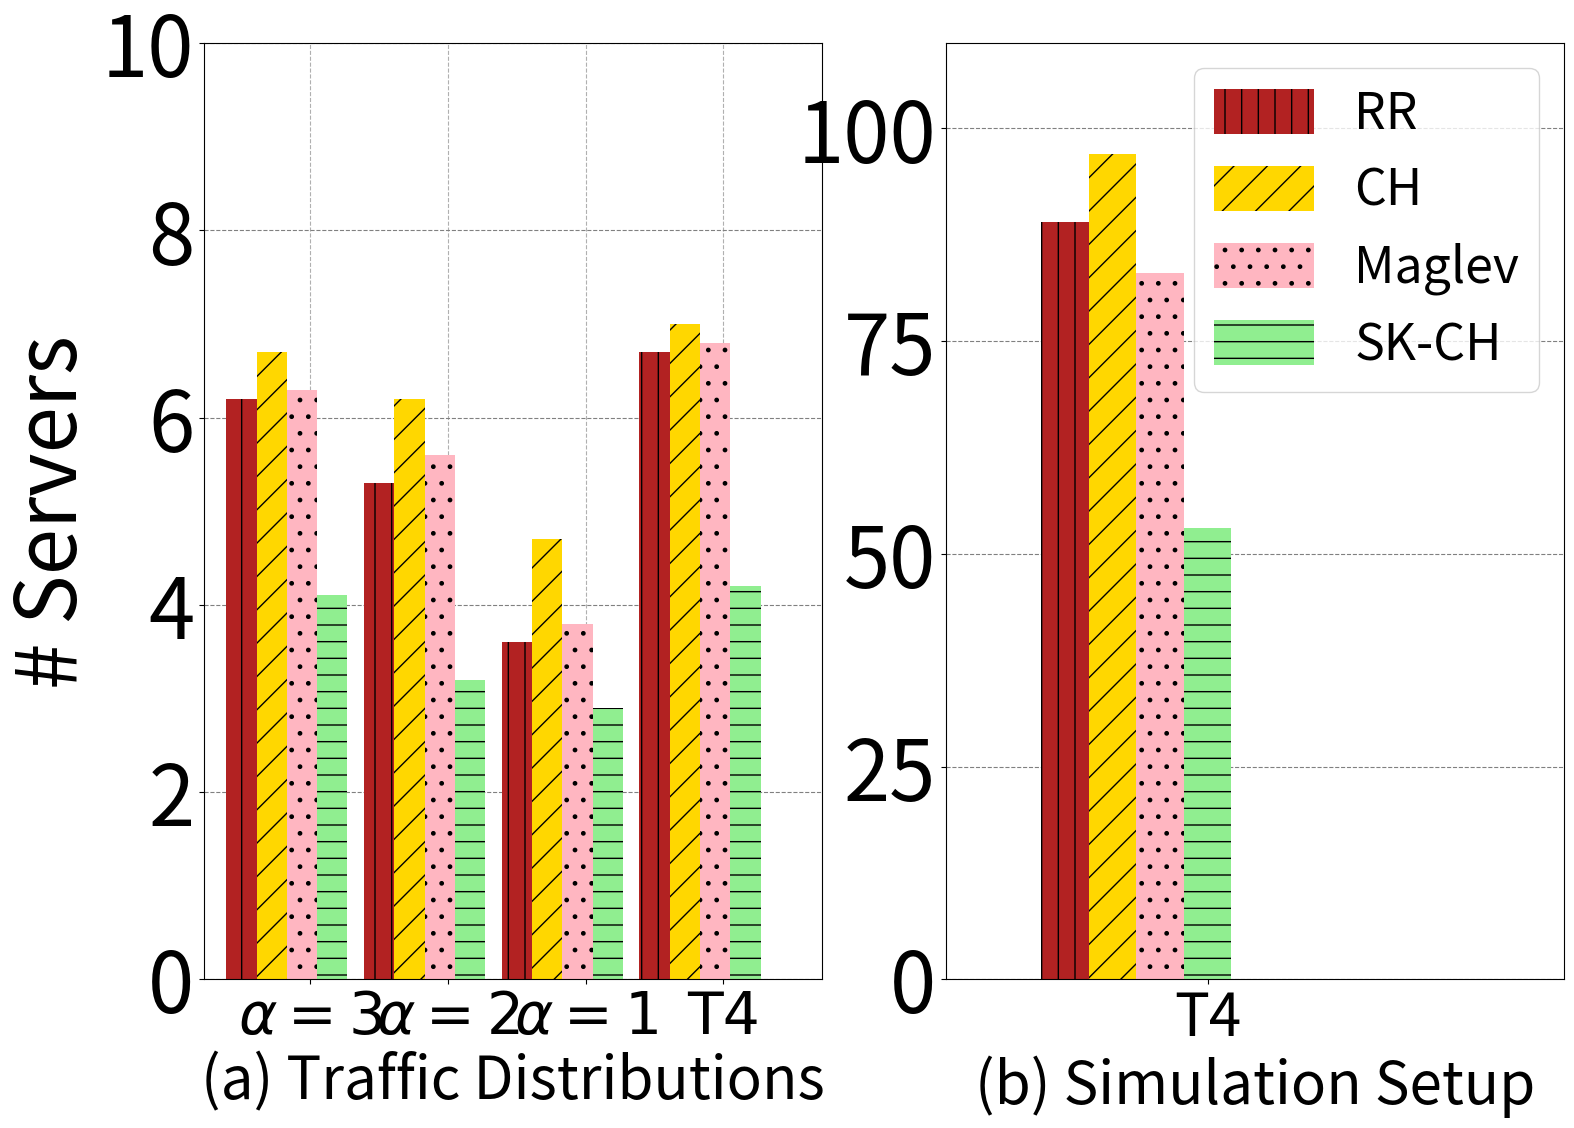

Python code for this plot:
import numpy as np
import matplotlib
import matplotlib.pyplot as plt
import itertools
from collections import OrderedDict
from functools import partial
from matplotlib import gridspec

matplotlib.rcParams.update({'font.size':60})
matplotlib.rcParams['figure.figsize'] = 16, 12

hfont = {'fontname':'Helvetica', 'fontsize':'42'}
dashList = [(5,2),(2,5),(4,10),(3,3,2,2),(5,5,20,5)]

#matplotlib.rcParams.update({'font.size':48})
#matplotlib.rcParams['figure.figsize'] = 16, 12

fig, (ax1, ax2) = plt.subplots(ncols=2)
#fig.subplots_adjust(left=0.07, right=0.99)
fig.subplots_adjust(left=0.1, bottom=0.1, right=0.95)

N1 = 4 
rr = [6.2, 5.3, 3.6, 6.7]
ch = [6.7,6.2,4.7,7]
maglev = [6.3, 5.6, 3.8, 6.8]
sk_ch = [4.1,3.2,2.9,4.2]

N2 = 1 
rr_sim = [89]
ch_sim = [97]
maglev_sim = [83]
sk_ch_sim = [53]

## necessary variables
ind1 = np.arange(N1)                # the x locations for the groups
width1 = 0.22                      # the width of the bars

ind2 = np.arange(N2)                # the x locations for the groups
width2 = 0.10                      # the width of the bars


## the bars
rects1 = ax1.bar(ind1, rr, width1,
                color='firebrick',
#                yerr=menStd,
                error_kw=dict(elinewidth=0,ecolor='firebrick'), hatch = '|')

rects2 = ax1.bar(ind1+width1, ch, width1,
                    color='gold',
#                    yerr=womenStd,
                    error_kw=dict(elinewidth=2,ecolor='gold'), hatch='/')

rects3 = ax1.bar(ind1+2*width1, maglev, width1,
                    color='lightpink',
#                    yerr=animalStd,
                    error_kw=dict(elinewidth=2,ecolor='lightpink'), hatch='.')

rects4 = ax1.bar(ind1+3*width1, sk_ch, width1,
                    color='lightgreen',
#                    yerr=animalStd,
                    error_kw=dict(elinewidth=2,ecolor='lightgreen'), hatch='-')

#rects5 = ax1.bar(ind1+5*width1, approach2_1, width1,
#                    color='royalblue',
##                    yerr=animalStd,
#                    error_kw=dict(elinewidth=2,ecolor='royalblue'), hatch='+')



## the bars
rects6 = ax2.bar(ind2-0.05, rr_sim, width2,
                color='firebrick',
#                yerr=menStd,
                error_kw=dict(elinewidth=0,ecolor='firebrick'),label='RR', hatch='|')

rects7 = ax2.bar(ind2+width2-0.05, ch_sim, width2,
                    color='gold',
#                    yerr=womenStd,
                    error_kw=dict(elinewidth=2,ecolor='gold'),label='CH', hatch='/')

rects8 = ax2.bar(ind2+2*width2-0.05, maglev_sim, width2,
                    color='lightpink',
#                    yerr=animalStd,
                    error_kw=dict(elinewidth=2,ecolor='lightpink'),label='Maglev', hatch='.')

rects9 = ax2.bar(ind2+3*width2-0.05, sk_ch_sim, width2,
                    color='lightgreen',
#                    yerr=animalStd,
                    error_kw=dict(elinewidth=2,ecolor='lightgreen'),label='SK-CH', hatch='-')



def autolabel(rects, ax):
    # Get y-axis height to calculate label position from.
    (y_bottom, y_top) = ax.get_ylim()
    y_height = y_top - y_bottom

    for rect in rects:
        height = rect.get_height()

        # Fraction of axis height taken up by this rectangle
        p_height = (height / y_height)

        # If we can fit the label above the column, do that;
        # otherwise, put it inside the column.
        if p_height > 0.95: # arbitrary; 95% looked good to me.
            label_position = height - (y_height * 0.05)
        else:
            label_position = height + (y_height * 0.01)

        ax.text(rect.get_x() + rect.get_width()/2., label_position,
                '%d' % int(height),
                ha='center', va='bottom',**hfont)					
					
#ax1.legend(loc='upper center', bbox_to_anchor=(0.5, 1.05),
#          ncol=3, fancybox=True, shadow=True)

# axes and labels
plt.subplot(121)
ax1.set_xlim(-width1-0.05,len(ind1)+width1)
ax1.set_ylim(0,10)
plt.ylabel('# Servers')
xTickMarks = ['$\\alpha=3$', '$\\alpha=2$', '$\\alpha=1$', 'T4']
ax1.set_xticks(ind1+0.50)
xtickNames = ax1.set_xticklabels(xTickMarks, **hfont)
ax1.set_axisbelow(True)
ax1.yaxis.grid(color='gray', linestyle='dashed')
plt.grid(linestyle='--')
vals1 = ax1.get_yticks()
#plt.legend(loc='upper left',fontsize=60,handleheight=2)

plt.subplot(121)
ax2.set_xlim(-2*width2-0.1,len(ind2))
ax2.set_ylim(0,110)
xTickMarks = ['T4']
ax2.set_xticks(ind2+0.25)
xtickNames = ax2.set_xticklabels(xTickMarks, fontsize='42')
ax2.set_axisbelow(True)
ax2.yaxis.grid(color='gray', linestyle='dashed')
plt.grid(linestyle='--')
vals = ax2.get_yticks()
#ax2.set_yticklabels([str(x/1000) +  "k" for x in vals])
ax2.legend(loc='upper right',fontsize=36,handleheight=1)
ax1.set_xlabel('(a) Traffic Distributions', fontsize='42')
ax2.set_xlabel('(b) Simulation Setup', fontsize='42')


#plt.legend(loc='upper left')
#plt.legend(shadow=True, loc=(0.01, 0.78))
#plt.subplots_adjust(left=0.12, wspace=0.99, top=0.99)
plt.savefig("./load_optimization_new.pdf", bbox_inches='tight')
plt.show()
